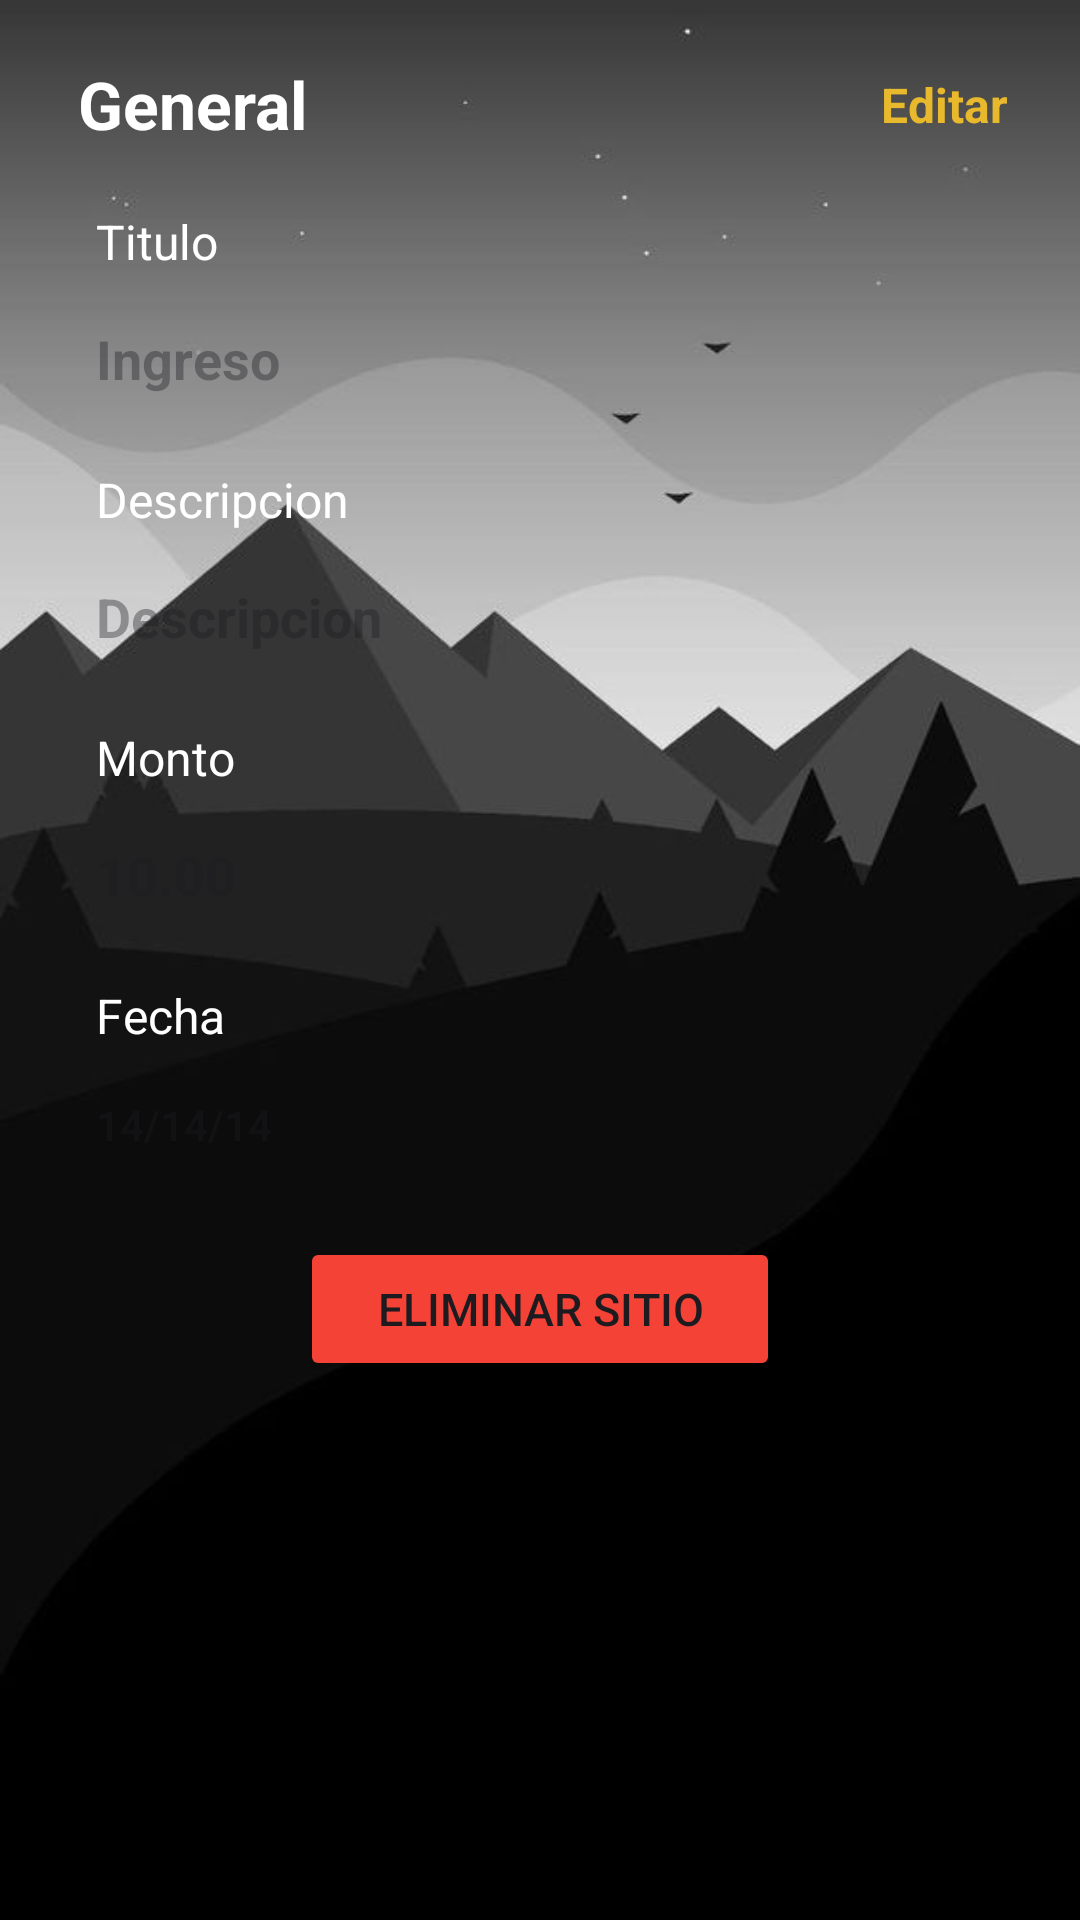

Produce the Android XML layout that renders to this screen, including the resource entries it uses.
<!-- AndroidManifest.xml: application theme Theme.Lab6_20200403_IoT -->
<!-- res/layout/activity_informacion_egreso.xml -->
<?xml version="1.0" encoding="utf-8"?>
<RelativeLayout xmlns:android="http://schemas.android.com/apk/res/android"
    xmlns:app="http://schemas.android.com/apk/res-auto"
    xmlns:tools="http://schemas.android.com/tools"
    android:id="@+id/main"
    android:layout_width="match_parent"
    android:layout_height="match_parent"
    tools:context=".InformacionEgresoActivity">

    <FrameLayout
        android:id="@+id/container"
        android:layout_width="match_parent"
        android:layout_height="match_parent"
        android:background="@drawable/fondo2">


            <androidx.constraintlayout.widget.ConstraintLayout
                android:layout_width="match_parent"
                android:layout_height="wrap_content"
                android:padding="16dp">

                
                <LinearLayout
                    android:id="@+id/llHeader"
                    android:layout_width="0dp"
                    android:layout_height="wrap_content"
                    android:gravity="center_vertical"
                    android:orientation="horizontal"
                    app:layout_constraintEnd_toEndOf="parent"
                    app:layout_constraintStart_toStartOf="parent"
                    app:layout_constraintTop_toTopOf="parent">


                    <TextView
                        android:layout_width="0dp"
                        android:textColor="@color/white"
                        android:layout_height="wrap_content"
                        android:layout_marginStart="10dp"
                        android:layout_weight="1"
                        android:text="General"
                        android:textAppearance="@style/TextAppearance.AppCompat.Large"
                        android:textStyle="bold" />

                    <TextView
                        android:id="@+id/btnEditar"
                        android:layout_width="wrap_content"
                        android:layout_height="wrap_content"
                        android:padding="8dp"
                        android:text="Editar"
                        android:textColor="#E8B92C"
                        android:textSize="16dp"
                        android:textStyle="bold" />
                    <Button
                        android:id="@+id/btnGuardar"
                        android:layout_width="wrap_content"
                        android:layout_height="wrap_content"
                        android:padding="8dp"
                        android:text="Guardar"
                        android:textSize="16sp"
                        android:backgroundTint="#FF9800"
                        android:visibility="gone"/>

                </LinearLayout>

                <LinearLayout
                    android:id="@+id/llTitulo"
                    android:layout_width="match_parent"
                    android:layout_height="wrap_content"
                    android:layout_marginTop="8dp"
                    android:orientation="vertical"
                    app:layout_constraintEnd_toEndOf="parent"
                    app:layout_constraintStart_toStartOf="parent"
                    app:layout_constraintTop_toBottomOf="@id/llHeader">

                    <TextView
                        android:textColor="@color/white"

                        android:id="@+id/tituloIngreso"
                        android:layout_width="match_parent"
                        android:layout_height="wrap_content"
                        android:paddingStart="16dp"
                        android:paddingTop="8dp"
                        android:paddingBottom="4dp"
                        android:text="Titulo"
                        android:textSize="16dp" />

                    <EditText
                        android:id="@+id/editEgreso"
                        android:layout_width="match_parent"
                        android:layout_height="wrap_content"
                        android:layout_marginTop="4dp"
                        android:background="@drawable/text_background"
                        android:padding="8dp"
                        android:paddingStart="16dp"
                        android:text="Ingreso"
                        android:textStyle="bold"
                        android:inputType="text"
                        android:enabled="false" />

                </LinearLayout>

                <LinearLayout
                    android:id="@+id/llDescripcion"
                    android:layout_width="match_parent"
                    android:layout_height="wrap_content"
                    android:layout_marginTop="8dp"
                    android:orientation="vertical"
                    app:layout_constraintEnd_toEndOf="parent"
                    app:layout_constraintStart_toStartOf="parent"
                    app:layout_constraintTop_toBottomOf="@id/llTitulo">

                    <TextView
                        android:textColor="@color/white"
                        android:id="@+id/titulodescripcion"
                        android:layout_width="match_parent"
                        android:layout_height="wrap_content"
                        android:paddingStart="16dp"
                        android:paddingTop="8dp"
                        android:paddingBottom="4dp"
                        android:text="Descripcion"
                        android:textSize="16dp" />

                    <EditText
                        android:id="@+id/editDescripcion"
                        android:layout_width="match_parent"
                        android:layout_height="wrap_content"
                        android:layout_marginTop="4dp"
                        android:background="@drawable/text_background"
                        android:padding="8dp"
                        android:paddingStart="16dp"
                        android:text="Descripcion"
                        android:textStyle="bold"
                        android:enabled="false"/>

                </LinearLayout>

                <LinearLayout
                    android:id="@+id/llMonto"
                    android:layout_width="match_parent"
                    android:layout_height="wrap_content"
                    android:layout_marginTop="8dp"
                    android:orientation="vertical"
                    app:layout_constraintEnd_toEndOf="parent"
                    app:layout_constraintStart_toStartOf="parent"
                    app:layout_constraintTop_toBottomOf="@id/llDescripcion">

                    <TextView
                        android:textColor="@color/white"
                        android:id="@+id/tituloMonto"
                        android:layout_width="match_parent"
                        android:layout_height="wrap_content"
                        android:paddingStart="16dp"
                        android:paddingTop="8dp"
                        android:paddingBottom="4dp"
                        android:text="Monto"
                        android:textSize="16dp" />

                    <EditText
                        android:id="@+id/editMonto"
                        android:layout_width="match_parent"
                        android:layout_height="wrap_content"
                        android:layout_marginTop="4dp"
                        android:background="@drawable/text_background"
                        android:padding="8dp"
                        android:paddingStart="16dp"
                        android:text="10.00"
                        android:textStyle="bold"
                        android:enabled="false"
                        />

                </LinearLayout>

                <LinearLayout
                    android:id="@+id/llFecha"
                    android:layout_width="match_parent"
                    android:layout_height="wrap_content"
                    android:layout_marginTop="8dp"
                    android:orientation="vertical"
                    app:layout_constraintEnd_toEndOf="parent"
                    app:layout_constraintStart_toStartOf="parent"
                    app:layout_constraintTop_toBottomOf="@id/llMonto">

                    <TextView
                        android:textColor="@color/white"
                        android:id="@+id/tituloFecha"
                        android:layout_width="match_parent"
                        android:layout_height="wrap_content"
                        android:paddingStart="16dp"
                        android:paddingTop="8dp"
                        android:paddingBottom="4dp"
                        android:text="Fecha"
                        android:textSize="16dp" />

                    <TextView
                        android:id="@+id/editFecha"
                        android:layout_width="match_parent"
                        android:layout_height="wrap_content"
                        android:layout_marginTop="4dp"
                        android:background="@drawable/text_background"
                        android:padding="8dp"
                        android:paddingStart="16dp"
                        android:text="14/14/14"
                        android:textStyle="bold"
                        android:enabled="false"
                        />

                </LinearLayout>

                <LinearLayout
                    android:layout_marginBottom="30dp"
                    app:layout_constraintTop_toBottomOf="@id/llFecha"
                    android:layout_width="match_parent"
                    android:layout_marginTop="20dp"
                    android:gravity="center"
                    android:layout_height="wrap_content">
                    <Button
                        android:gravity="center"
                        android:id="@+id/buttonEliminarEgreso"
                        android:layout_width="160dp"
                        android:layout_height="wrap_content"
                        android:backgroundTint="#F44336"
                        android:text="Eliminar Sitio"
                        android:textSize="15sp" />
                </LinearLayout>



            </androidx.constraintlayout.widget.ConstraintLayout>
    </FrameLayout>

</RelativeLayout>
<!-- resources referenced by this layout -->
<resources>
  <color name="white">#FFFFFFFF</color>
  <!-- drawable fondo2: jpg bitmap (drawable, 16155 bytes) -->
  <style name="Theme.Lab6_20200403_IoT" parent="Base.Theme.Lab6_20200403_IoT" />
  <style name="Base.Theme.Lab6_20200403_IoT" parent="Theme.Material3.DayNight.NoActionBar">
          
          
      </style>
</resources>
